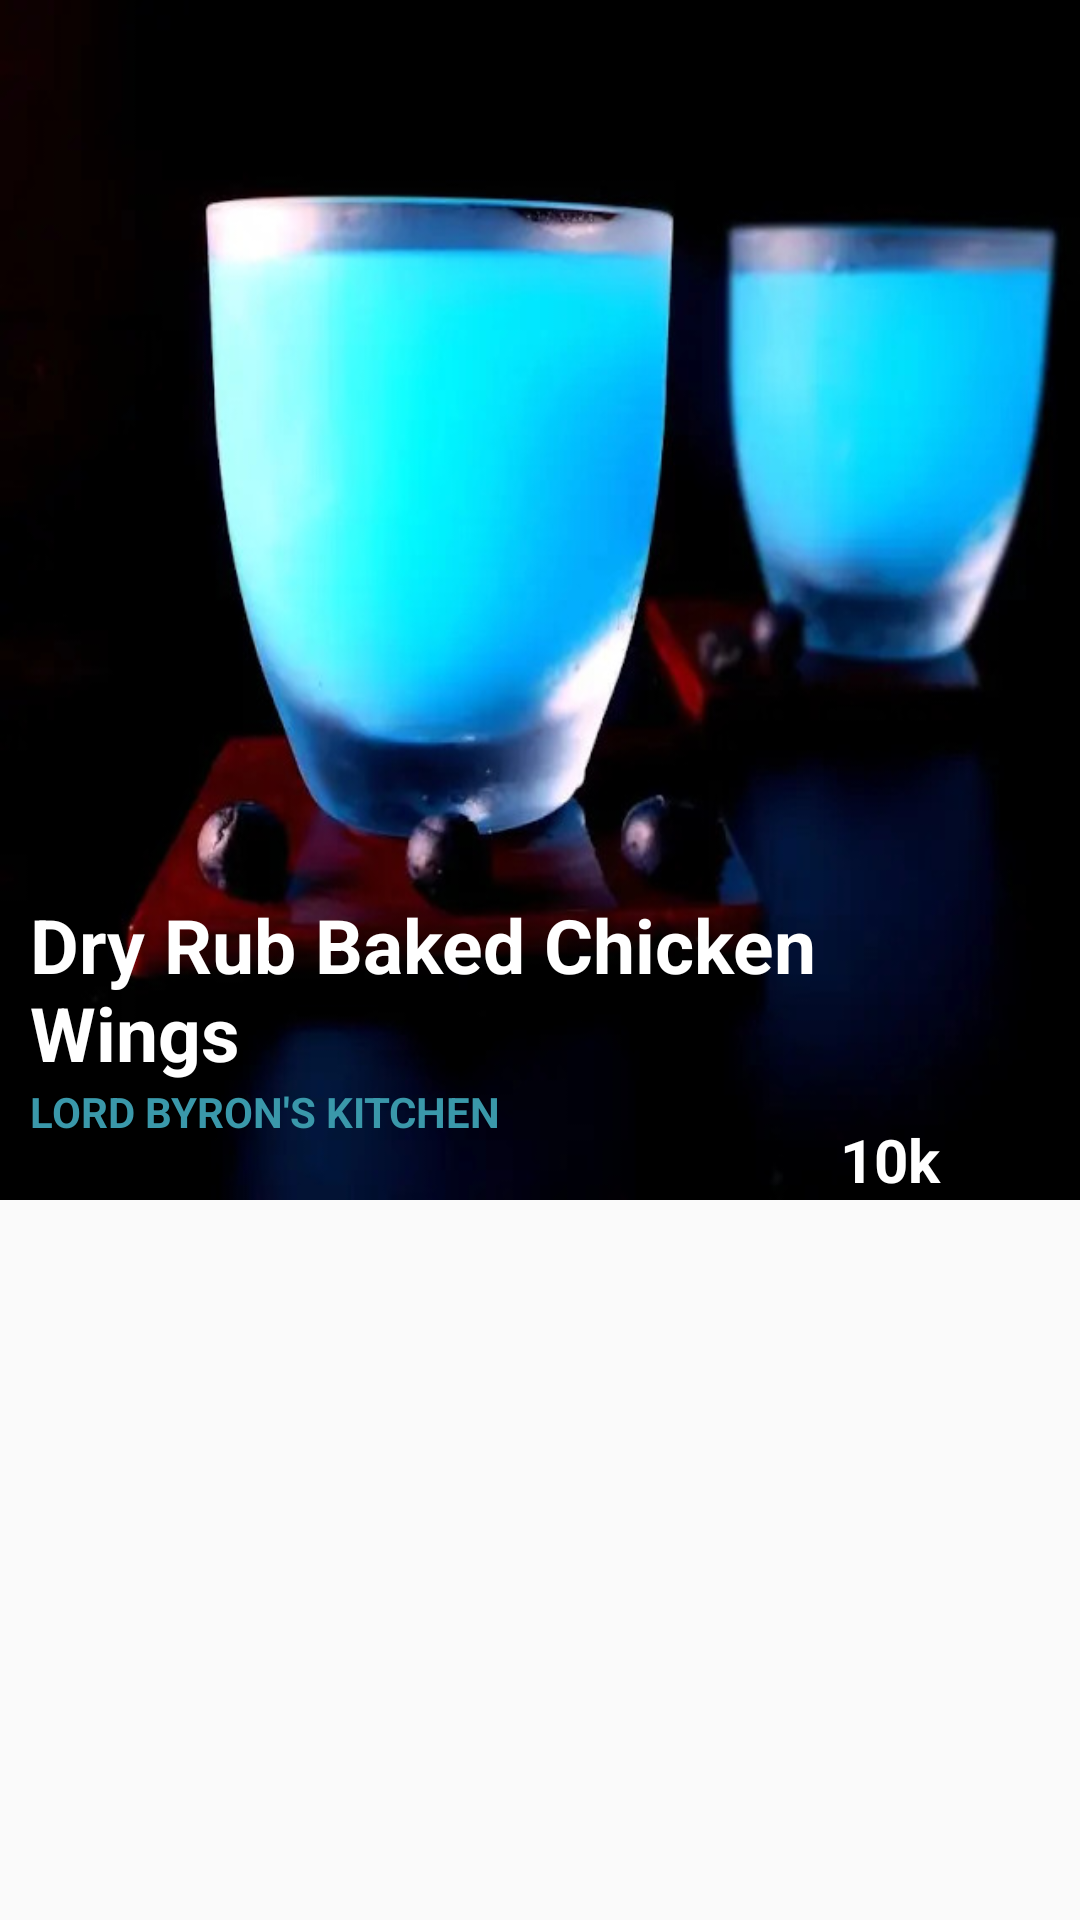

Here is an Android app screen rendered from its layout file. Give the layout XML and the strings, colors and styles it references.
<!-- AndroidManifest.xml: application theme Theme.MyApplicationYummlyRecipesCookingTools -->
<!-- res/layout/receipe_item_layout.xml -->
<?xml version="1.0" encoding="utf-8"?>
<LinearLayout xmlns:android="http://schemas.android.com/apk/res/android"
    android:layout_width="match_parent"
    android:layout_height="wrap_content"
    android:orientation="vertical">

    <RelativeLayout
        android:id="@+id/receipeItemView"
        android:layout_width="match_parent"
        android:layout_height="400dp">

        <ImageView
            android:id="@+id/imgReceipe"
            android:layout_width="match_parent"
            android:layout_height="match_parent"
            android:scaleType="fitXY"
            android:src="@drawable/_maker" />

        <TextView
            android:id="@+id/tvReceipeName"
            android:layout_width="match_parent"
            android:layout_height="wrap_content"
            android:layout_above="@id/username"
            android:layout_marginStart="10dp"
            android:layout_toStartOf="@id/yum"
            android:text="Dry Rub Baked Chicken Wings"
            android:textColor="@color/white"
            android:textSize="25sp"
            android:textStyle="bold" />

        <TextView
            android:id="@+id/username"
            android:layout_width="wrap_content"
            android:layout_height="wrap_content"
            android:layout_alignParentBottom="true"
            android:layout_marginStart="10dp"
            android:layout_marginBottom="20dp"
            android:text="LORD BYRON'S KITCHEN"
            android:textColor="#3A98AA"
            android:textStyle="bold" />

        <ImageView
            android:id="@+id/yum"
            android:layout_width="60dp"
            android:layout_height="60dp"
            android:layout_alignParentEnd="true"
            android:layout_alignParentBottom="true"
            android:layout_margin="10dp"
            android:src="@drawable/yum" />

        <TextView
            android:id="@+id/collection"
            android:layout_width="wrap_content"
            android:layout_height="wrap_content"
            android:layout_alignParentEnd="true"
            android:layout_alignParentBottom="true"
            android:layout_toEndOf="@id/tvReceipeName"
            android:text="10k"
            android:textColor="@color/white"
            android:textSize="20sp"
            android:textStyle="bold" />
    </RelativeLayout>
</LinearLayout>
<!-- resources referenced by this layout -->
<resources>
  <color name="white">#FFFFFFFF</color>
  <!-- drawable _maker: jpg bitmap (drawable, 46386 bytes) -->
  <style name="Theme.MyApplicationYummlyRecipesCookingTools" parent="Theme.AppCompat.DayNight.NoActionBar">
          
          <item name="colorPrimary">@color/purple_500</item>
          <item name="colorPrimaryVariant">#FF5722</item>
          <item name="colorOnPrimary">@color/white</item>
          
          <item name="colorSecondary">@color/teal_200</item>
          <item name="colorSecondaryVariant">@color/teal_700</item>
          <item name="colorOnSecondary">@color/black</item>
          
          <item name="android:statusBarColor" tools:targetApi="l">?attr/colorPrimaryVariant</item>
          
      </style>
  <color name="purple_500">#FF6200EE</color>
  <color name="teal_200">#FF03DAC5</color>
  <color name="teal_700">#FF018786</color>
  <color name="black">#FF000000</color>
</resources>
